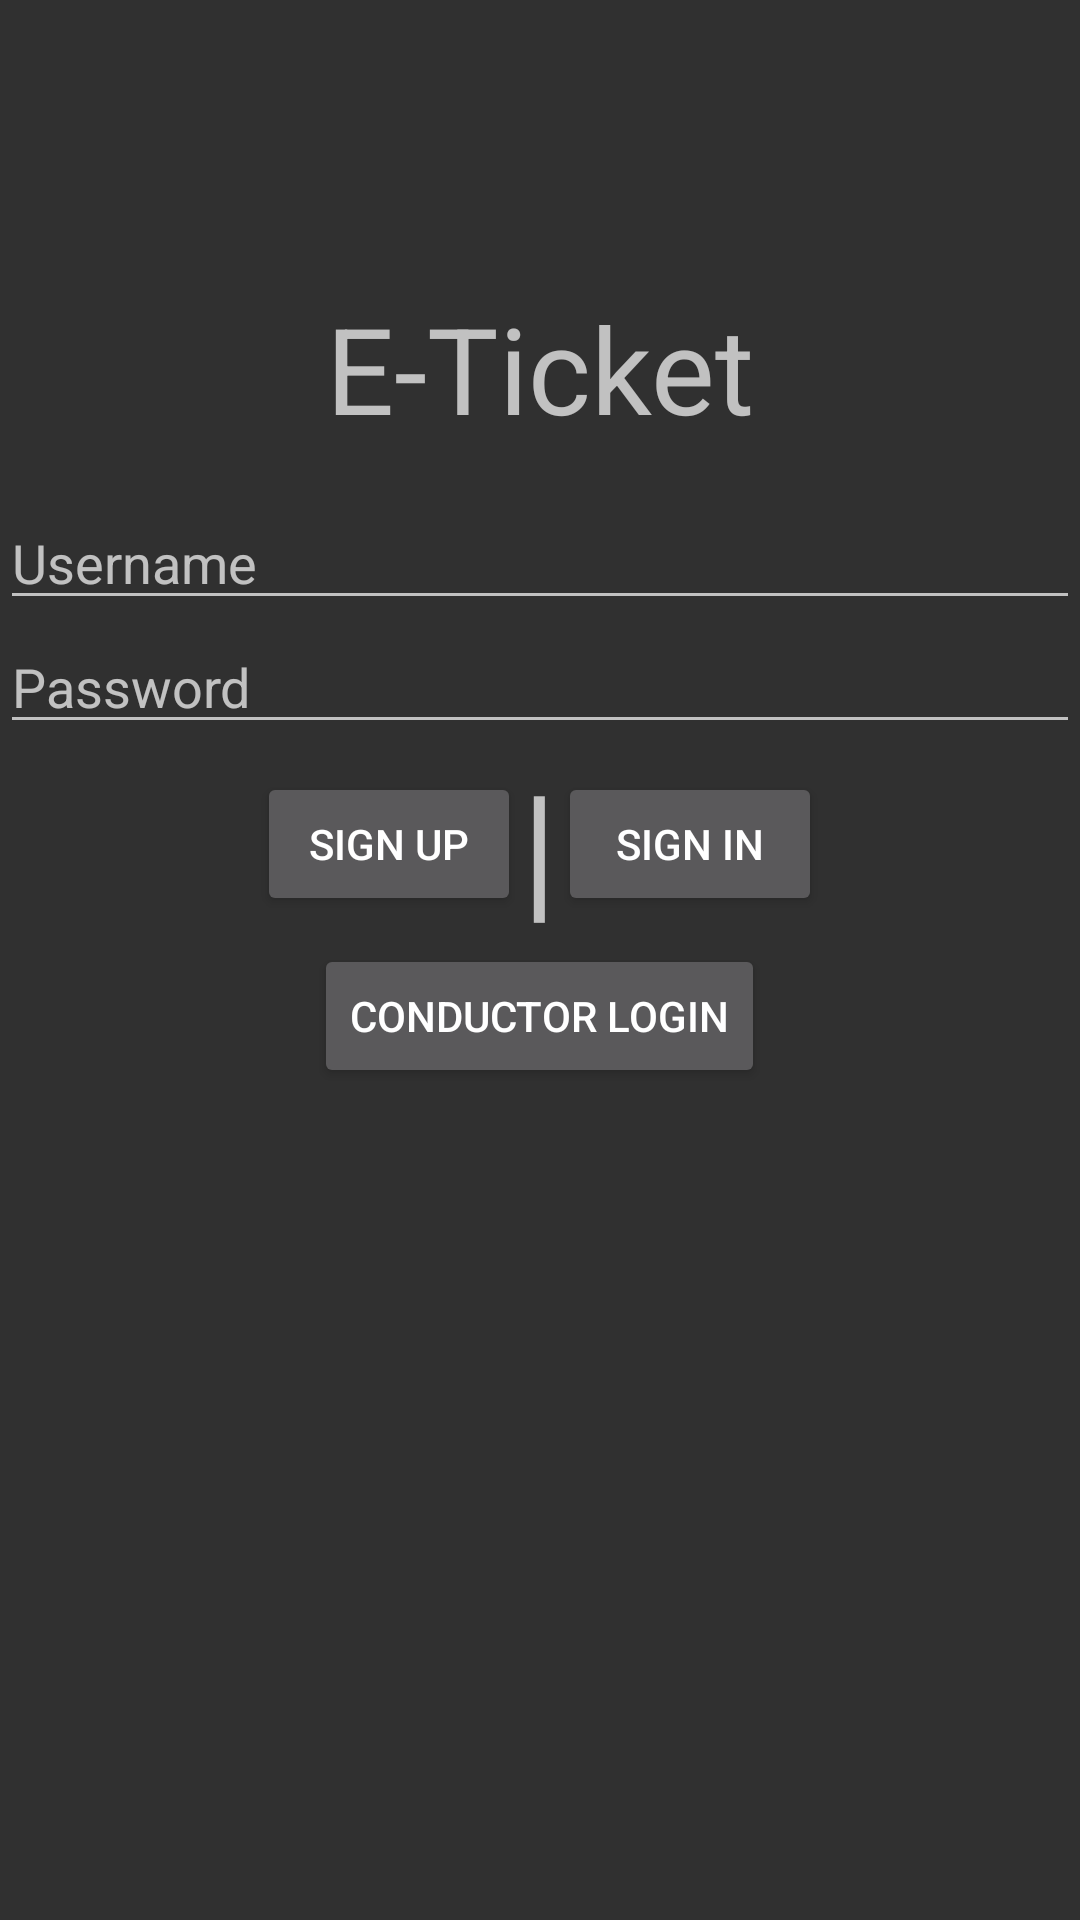

This screen was rendered from an Android layout file. Write that file and the resources it references.
<!-- AndroidManifest.xml: application theme AppTheme -->
<!-- res/layout/activity_login.xml -->
<?xml version="1.0" encoding="utf-8"?>
<ScrollView
    xmlns:android="http://schemas.android.com/apk/res/android"
    xmlns:tools="http://schemas.android.com/tools"
    android:layout_width="match_parent"
    android:layout_height="match_parent"

    tools:context=".UserActivity">
<LinearLayout
    android:layout_width="match_parent"
    android:layout_height="match_parent"
    android:orientation="vertical">


        <TextView
            android:layout_gravity="center"
            android:id="@+id/sd1"
            android:text="    "
            android:textSize="60sp"
            android:layout_width="wrap_content"
            android:layout_height="wrap_content" />
        <ImageView
android:layout_gravity="center"
            android:layout_below="@id/sd1"
            android:id="@+id/IV"
            android:layout_centerHorizontal="true"
            android:src="@mipmap/ic_launcher"
            android:layout_width="wrap_content"
            android:layout_height="wrap_content" />


    <LinearLayout
        android:gravity="center"
        android:orientation="horizontal"
        android:layout_width="match_parent"
        android:layout_height="wrap_content">

        <TextView

            android:layout_gravity="center"
            android:textSize="15sp"
            android:layout_width="wrap_content"
            android:layout_height="wrap_content"
            android:layout_margin="16dp"
            android:text=" "
            android:id="@+id/tvusername" />

        <TextView

            android:layout_gravity="center"
            android:textSize="40sp"
            android:layout_width="wrap_content"
            android:layout_height="wrap_content"
            android:layout_margin="16dp"
            android:text="E-Ticket"
            android:id="@+id/textView2122" />


        <TextView

            android:layout_gravity="center"
            android:textSize="15sp"
            android:layout_width="wrap_content"
            android:layout_height="wrap_content"
            android:layout_margin="16dp"
            android:text=" "
            android:id="@+id/tvbalance" />

    </LinearLayout>

    <EditText
        android:id="@+id/etUsername"
        android:layout_centerInParent="true"
        android:layout_width="match_parent"
        android:layout_height="wrap_content"
        android:ems="10"
        android:hint="Username" />

    <EditText
        android:id="@+id/etPassword"
        android:layout_width="match_parent"
        android:layout_height="wrap_content"

        android:layout_below="@+id/etUsername"
        android:ems="10"
        android:hint="Password"
        android:inputType="textPassword" />
<LinearLayout
    android:gravity="center"
    android:layout_width="match_parent"
    android:layout_height="wrap_content">
    <Button
        android:layout_gravity="center"
        android:layout_width="wrap_content"
        android:layout_height="wrap_content"
        android:text="Sign up"
        android:id="@+id/tvRegisterLink"
        android:layout_below="@+id/bSignIn"
        android:layout_centerHorizontal="true" />


    <TextView
        android:textSize="50sp"
        android:text="|"
        android:layout_width="wrap_content"
        android:layout_height="wrap_content" />
    <Button
        android:layout_gravity="center"
        android:id="@+id/bSignIn"
        android:layout_width="wrap_content"
        android:layout_height="wrap_content"
        android:layout_below="@+id/etPassword"
        android:text="Sign In" />



</LinearLayout>


    <Button
        android:layout_gravity="center"
        android:id="@+id/CL"
        android:layout_alignParentRight="true"
        android:layout_alignParentBottom="true"
        android:text="Conductor Login"
        android:layout_width="wrap_content"
        android:layout_height="wrap_content" />

</LinearLayout>
</ScrollView>
<!-- resources referenced by this layout -->
<resources>
  <style name="AppTheme" parent="Theme.AppCompat.NoActionBar">
          
          <item name="colorPrimary">@color/colorPrimary</item>
          <item name="colorPrimaryDark">@color/colorPrimaryDark</item>
          <item name="colorAccent">@color/colorAccent</item>
          <item name="android:windowTitleBackgroundStyle">@color/lighgrey</item>
  
      </style>
  <color name="colorPrimary">#3F51B5</color>
  <color name="colorPrimaryDark">#303F9F</color>
  <item name="colorAccent" type="color">#FF0099CC</item>
  <item name="lighgrey" type="color">#f6f5f5</item>
</resources>
